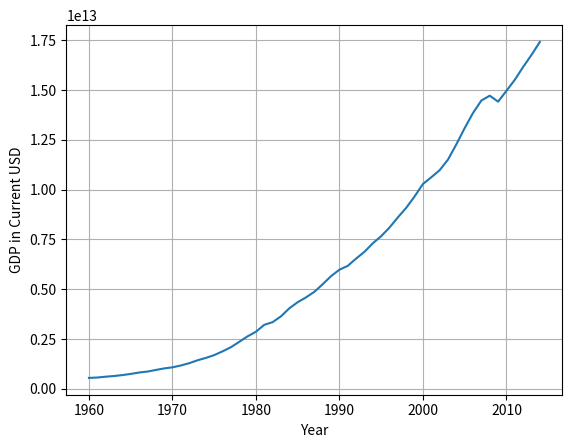
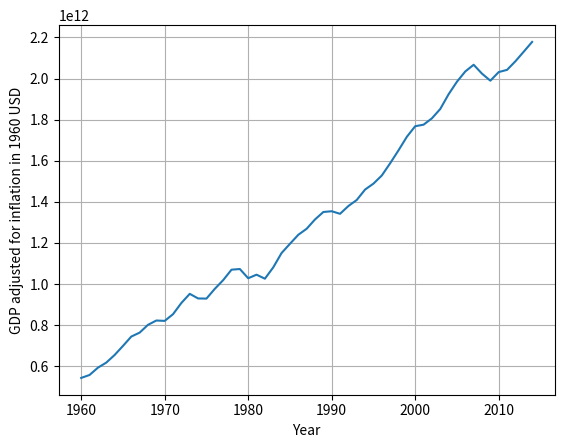
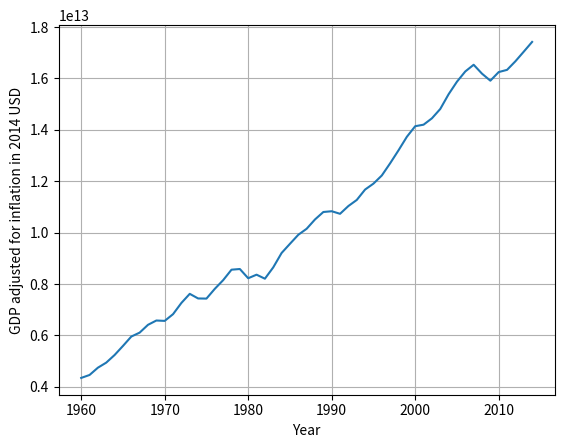
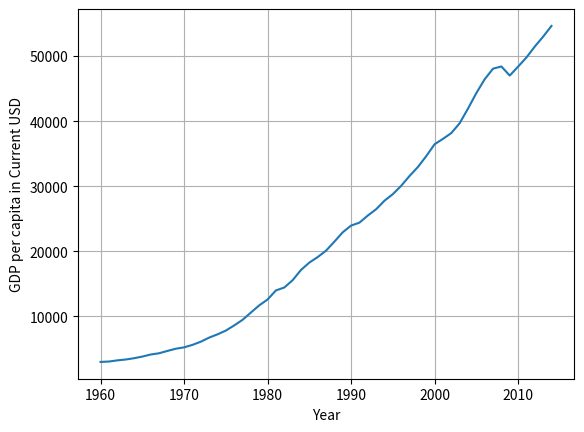
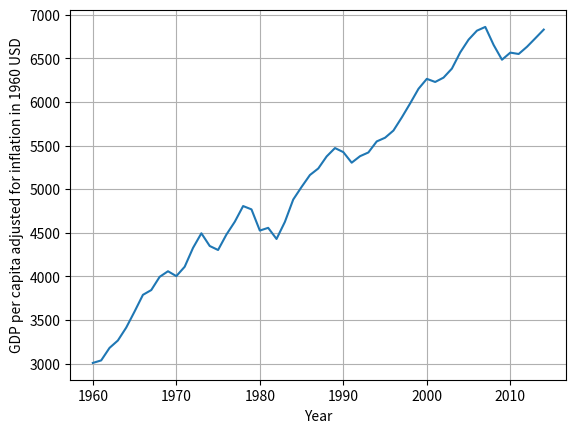
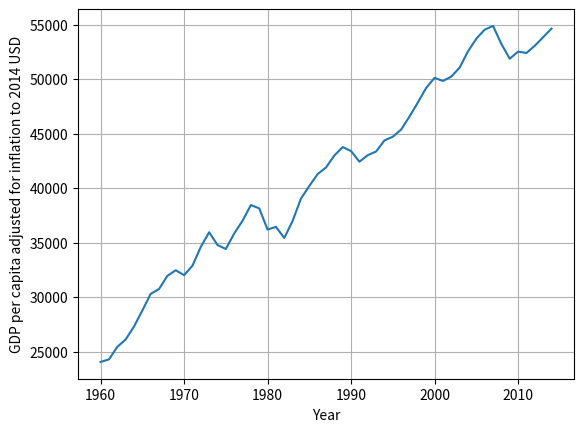
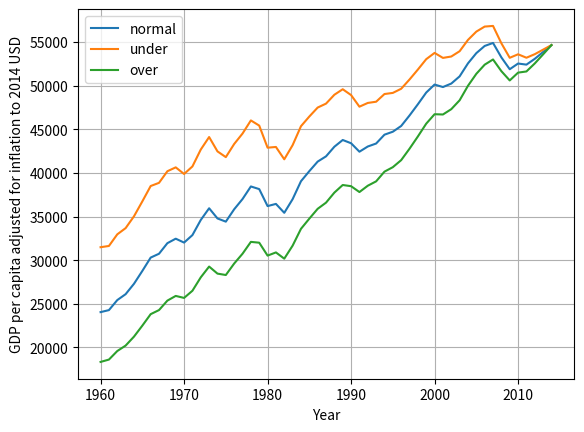

These charts were generated, in order, by the following Python code:
import numpy as np
import matplotlib.pyplot as plt

years = np.array([1960,1961,1962,1963,1964,1965,1966,1967,1968,1969,1970,1971,1972,1973,1974,1975,1976,1977,1978,1979,1980,1981,1982,1983,1984,1985,1986,1987,1988,1989,1990,1991,1992,1993,1994,1995,1996,1997,1998,1999,2000,2001,2002,2003,2004,2005,2006,2007,2008,2009,2010,2011,2012,2013,2014])
usaGDP = np.array([543300000000.,563300000000.,605100000000.,638600000000.,685800000000.,743700000000.,815000000000.,861700000000.,942500000000.,1019900000000.,1075884000000.,1167770000000.,1282449000000.,1428549000000.,1548825000000.,1688923000000.,1877587000000.,2085951000000.,2356571000000.,2632143000000.,2862505000000.,3210956000000.,3344991000000.,3638137000000.,4040693000000.,4346734000000.,4590155000000.,4870217000000.,5252629000000.,5657693000000.,5979589000000.,6174043000000.,6539299000000.,6878718000000.,7308755000000.,7664060000000.,8100201000000.,8608515000000.,9089168000000.,9660624000000.,10284779000000.,10621824000000.,10977514000000.,11510670000000.,12274928000000.,13093726000000.,13855888000000.,14477635000000.,14718582000000.,14418739000000.,14964372000000.,15517926000000.,16163158000000.,16768053000000.,17419000000000.])
#   GDP data from the worldbank http://data.worldbank.org/indicator/NY.GDP.MKTP.CD/countries/US?display=graph

#   CPI data from bureau of labor statistics http://data.bls.gov/pdq/SurveyOutputServlet
usaCPI = np.array([29.6, 29.9, 30.2, 30.6, 31.0, 31.5, 32.4, 33.4, 34.8, 36.7, 38.8, 40.5, 41.8, 44.4, 49.3, 53.8, 56.9, 60.6, 65.2, 72.6, 82.4, 90.9, 96.5, 99.6, 103.9, 107.6, 109.6, 113.6, 118.3, 124.0, 130.7, 136.2, 140.3, 144.5, 148.2, 152.4, 156.9, 160.5, 163.0, 166.6, 172.2, 177.1, 179.9, 184.0, 188.9, 195.3, 201.6, 207.342, 215.303, 214.537, 218.056, 224.939, 229.594, 232.957, 236.736])

plt.figure()
plt.plot(years, usaGDP)
plt.xlabel('Year')
plt.ylabel('GDP in Current USD')
plt.grid(True)
plt.show()

#   Adjust GDP for 1960 USD
usaGDP1960 = usaGDP / (usaCPI / usaCPI[0])

plt.figure()
plt.plot(years, usaGDP1960)
plt.xlabel('Year')
plt.ylabel('GDP adjusted for inflation in 1960 USD')
plt.grid(True)
plt.show()

#   Adjust GDP for 2014 USD
usaGDP2014 = usaGDP / (usaCPI / usaCPI[-1])

plt.figure()
plt.plot(years, usaGDP2014)
plt.xlabel('Year')
plt.ylabel('GDP adjusted for inflation in 2014 USD')
plt.grid(True)
plt.show()

#   population from world bank
usaPop = np.array([180671000,183691000,186538000,189242000,191889000,194303000,196560000,198712000,200706000,202677000,205052000,207661000,209896000,211909000,213854000,215973000,218035000,220239000,222585000,225055000,227225000,229466000,231664000,233792000,235825000,237924000,240133000,242289000,244499000,246819000,249623000,252981000,256514000,259919000,263126000,266278000,269394000,272657000,275854000,279040000,282162411,284968955,287625193,290107933,292805298,295516599,298379912,301231207,304093966,306771529,309347057,311721632,314112078,316497531,318857056])
usaGDPpercapita = usaGDP / usaPop

plt.figure()
plt.plot(years, usaGDPpercapita)
plt.xlabel('Year')
plt.ylabel('GDP per capita in Current USD')
plt.grid(True)
plt.show()

#   adjust GDP per Capita to 1960s numbers
usaGDPpercapita1960 = usaGDPpercapita / (usaCPI / usaCPI[0])
plt.figure()
plt.plot(years, usaGDPpercapita1960)
plt.xlabel('Year')
plt.ylabel('GDP per capita adjusted for inflation in 1960 USD')
plt.grid(True)
plt.show()

#   adjust GDP per Capita to 2014s numbers
usaGDPpercapita2014 = usaGDPpercapita / (usaCPI / usaCPI[-1])
plt.figure()
plt.plot(years, usaGDPpercapita2014)
plt.xlabel('Year')
plt.ylabel('GDP per capita adjusted for inflation to 2014 USD')
plt.grid(True)
plt.show()

#   define a function to adjust the CPI based on an over or under estimation of 
#   the inflation rate, where rate is the percent increase or decrease change
#   where a precentage overesimate of 5% would be inputted as 1.05
def adjustCPI(cpi, rate):
    demo = []
    for i, j in enumerate(cpi):
        demo.append(j * (rate**i))
    return demo
#   what if we underestimated inflation?
cpiOverFive = adjustCPI(usaCPI, 1.005)
#   what if we underestimated inflation? 
cpiUnderFive = adjustCPI(usaCPI, 0.995)

#   adjust GDP per Capita to 2014s numbers
usaGDPpercapita2014OverFive = usaGDPpercapita / (cpiOverFive / cpiOverFive[-1])
usaGDPpercapita2014UnderFive = usaGDPpercapita / (cpiUnderFive / cpiUnderFive[-1])

plt.figure()
plt.plot(years, usaGDPpercapita2014, label='normal')
plt.plot(years, usaGDPpercapita2014OverFive, label='under')
plt.plot(years, usaGDPpercapita2014UnderFive, label='over')
plt.legend()
plt.xlabel('Year')
plt.ylabel('GDP per capita adjusted for inflation to 2014 USD')
plt.grid(True)
plt.show()

